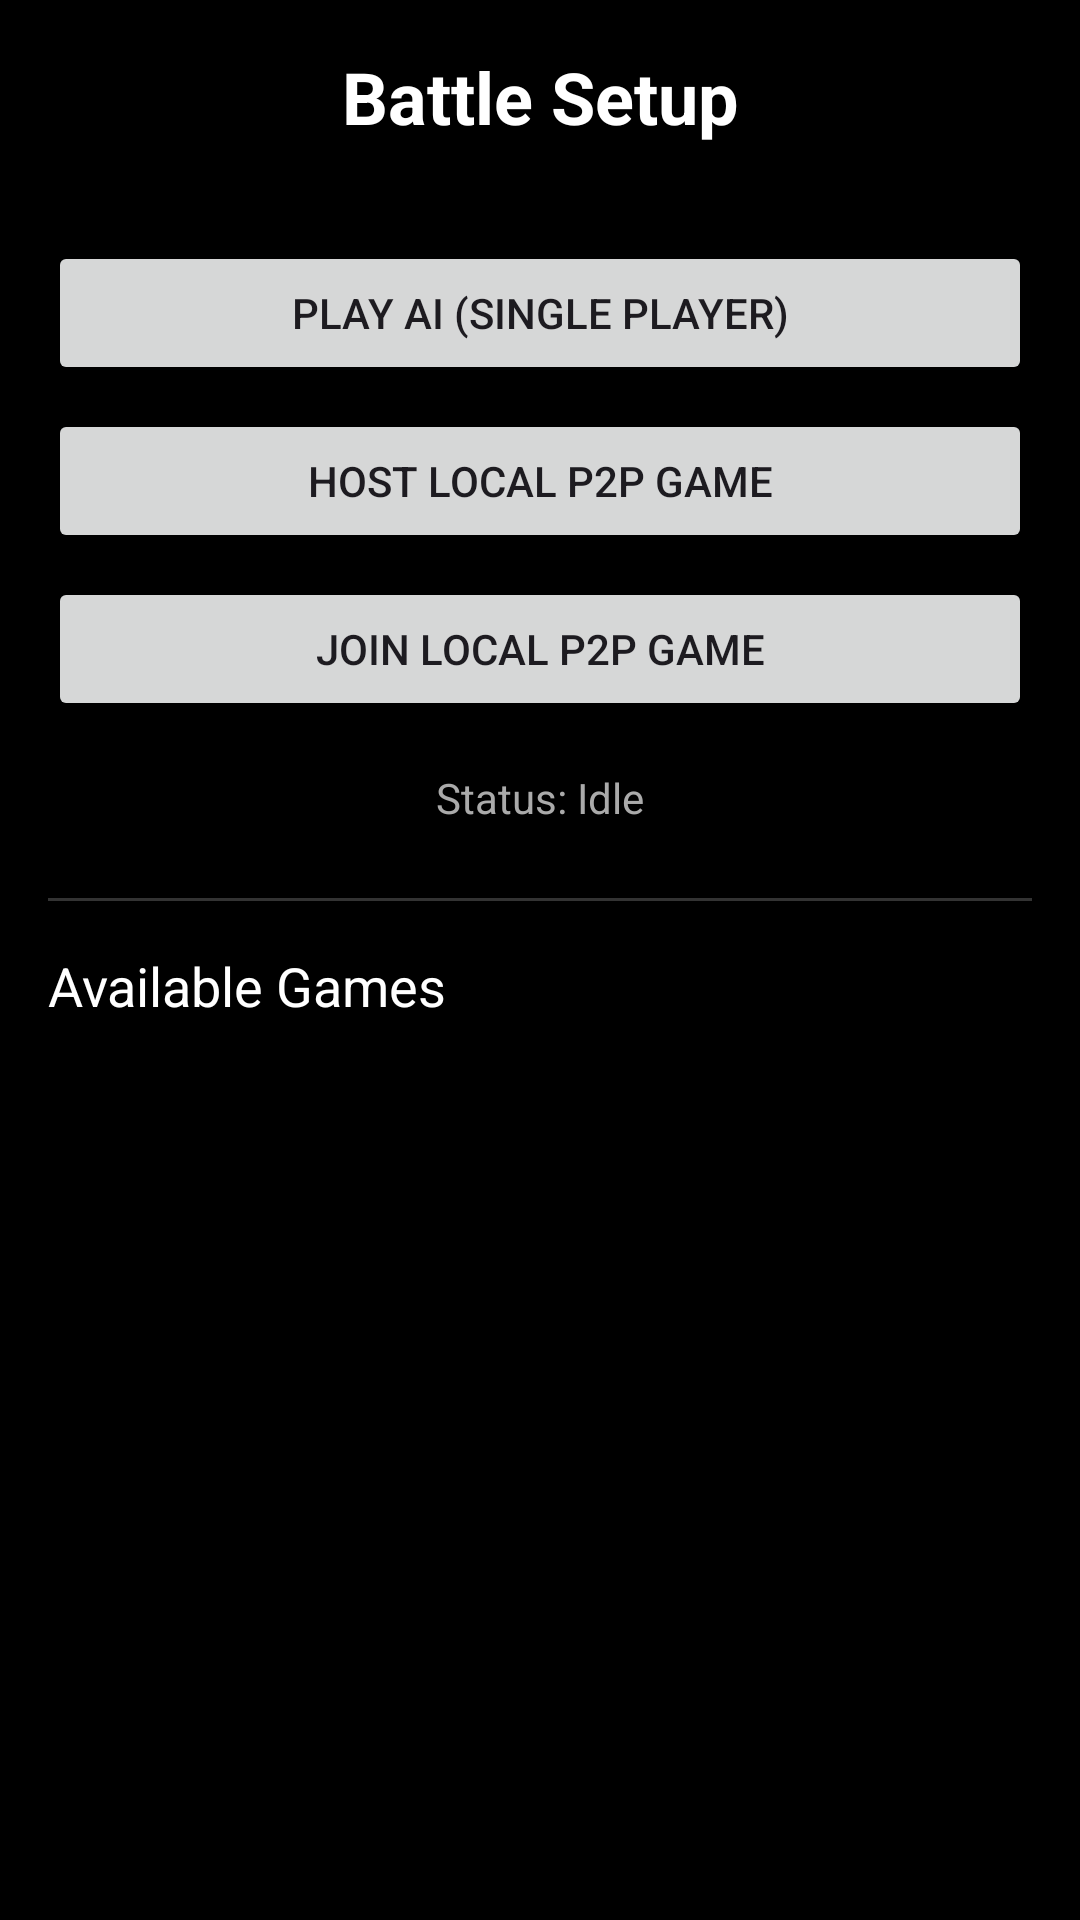

Here is an Android app screen rendered from its layout file. Give the layout XML and the strings, colors and styles it references.
<!-- AndroidManifest.xml: application theme Theme.Keplerv0 -->
<!-- res/layout/activity_multiplayer_setup.xml -->
<?xml version="1.0" encoding="utf-8"?>
<androidx.constraintlayout.widget.ConstraintLayout xmlns:android="http://schemas.android.com/apk/res/android"
    xmlns:app="http://schemas.android.com/apk/res-auto"
    android:layout_width="match_parent"
    android:layout_height="match_parent"
    android:background="#000000"
    android:padding="16dp">

    <TextView
        android:id="@+id/tv_multiplayer_title"
        android:layout_width="wrap_content"
        android:layout_height="wrap_content"
        android:text="Battle Setup"
        android:textColor="#FFFFFF"
        android:textSize="24sp"
        android:textStyle="bold"
        app:layout_constraintEnd_toEndOf="parent"
        app:layout_constraintStart_toStartOf="parent"
        app:layout_constraintTop_toTopOf="parent" />

    <Button
        android:id="@+id/btn_single_player"
        android:layout_width="0dp"
        android:layout_height="wrap_content"
        android:layout_marginTop="32dp"
        android:text="Play AI (Single Player)"
        app:layout_constraintEnd_toEndOf="parent"
        app:layout_constraintStart_toStartOf="parent"
        app:layout_constraintTop_toBottomOf="@id/tv_multiplayer_title" />

    <Button
        android:id="@+id/btn_host_game"
        android:layout_width="0dp"
        android:layout_height="wrap_content"
        android:layout_marginTop="8dp"
        android:text="Host Local P2P Game"
        app:layout_constraintEnd_toEndOf="parent"
        app:layout_constraintStart_toStartOf="parent"
        app:layout_constraintTop_toBottomOf="@id/btn_single_player" />

    <Button
        android:id="@+id/btn_join_game"
        android:layout_width="0dp"
        android:layout_height="wrap_content"
        android:layout_marginTop="8dp"
        android:text="Join Local P2P Game"
        app:layout_constraintEnd_toEndOf="parent"
        app:layout_constraintStart_toStartOf="parent"
        app:layout_constraintTop_toBottomOf="@id/btn_host_game" />

    <TextView
        android:id="@+id/tv_status"
        android:layout_width="wrap_content"
        android:layout_height="wrap_content"
        android:layout_marginTop="16dp"
        android:text="Status: Idle"
        android:textColor="#AAAAAA"
        app:layout_constraintEnd_toEndOf="parent"
        app:layout_constraintStart_toStartOf="parent"
        app:layout_constraintTop_toBottomOf="@id/btn_join_game" />

    <View
        android:id="@+id/divider"
        android:layout_width="match_parent"
        android:layout_height="1dp"
        android:layout_marginTop="24dp"
        android:background="#333333"
        app:layout_constraintTop_toBottomOf="@id/tv_status" />

    <TextView
        android:id="@+id/tv_available_games"
        android:layout_width="wrap_content"
        android:layout_height="wrap_content"
        android:layout_marginTop="16dp"
        android:text="Available Games"
        android:textColor="#FFFFFF"
        android:textSize="18sp"
        app:layout_constraintStart_toStartOf="parent"
        app:layout_constraintTop_toBottomOf="@id/divider" />

    <androidx.recyclerview.widget.RecyclerView
        android:id="@+id/rv_devices"
        android:layout_width="match_parent"
        android:layout_height="0dp"
        android:layout_marginTop="8dp"
        app:layout_constraintBottom_toBottomOf="parent"
        app:layout_constraintTop_toBottomOf="@id/tv_available_games" />

</androidx.constraintlayout.widget.ConstraintLayout>
<!-- resources referenced by this layout -->
<resources>
  <style name="Theme.Keplerv0" parent="Base.Theme.Keplerv0" />
  <style name="Base.Theme.Keplerv0" parent="Theme.Material3.DayNight.NoActionBar">
          
          
      </style>
</resources>
